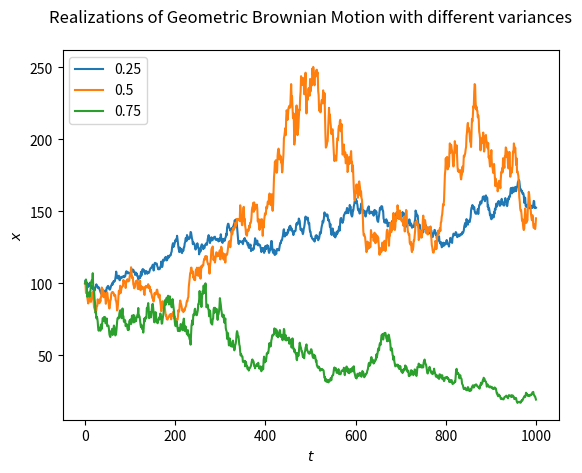

The matplotlib source for this figure:
import numpy as np
import matplotlib.pyplot as plt


n = 1000
dt = 1/365
x0 = 100
np.random.seed(1)

sigma = np.arange(0.25,1,0.25)

x = np.exp(
    (- sigma ** 2 / 2) * dt + sigma * np.random.normal(0, np.sqrt(dt), size=(len(sigma), n)).T
)
x = np.vstack([np.ones(len(sigma)), x])
x = x0 * x.cumprod(axis=0)

plt.plot(x)
plt.legend(np.round(sigma, 2))
plt.xlabel("$t$")
plt.ylabel("$x$")
plt.title(
    "Realizations of Geometric Brownian Motion with different variances\n"
)
plt.show()